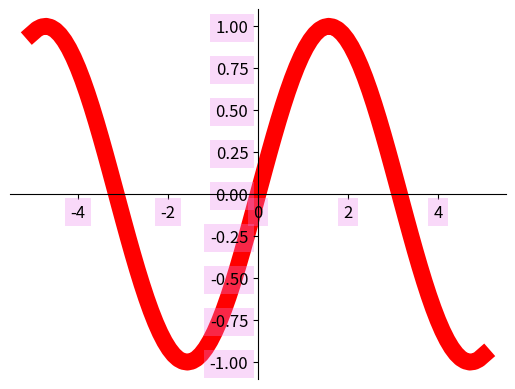

Write Python code to recreate this figure.
import numpy as np
import matplotlib.pyplot as plt

x=np.linspace(-5,5,100)
y1=np.sin(x)
y2=np.cos(x)

plt.figure()

plt.plot(x,y1,color='red',linewidth=12,zorder=1)
axis=plt.gca()
axis.spines['top'].set_color('none')
axis.spines['right'].set_color('none')
axis.spines['left'].set_position('center')
axis.spines['bottom'].set_position('center')

for label in axis.get_xticklabels()+axis.get_yticklabels():
    label.set_fontsize(12)
    label.set_bbox(dict(facecolor='violet',edgecolor='none',alpha=0.3))

plt.show()
